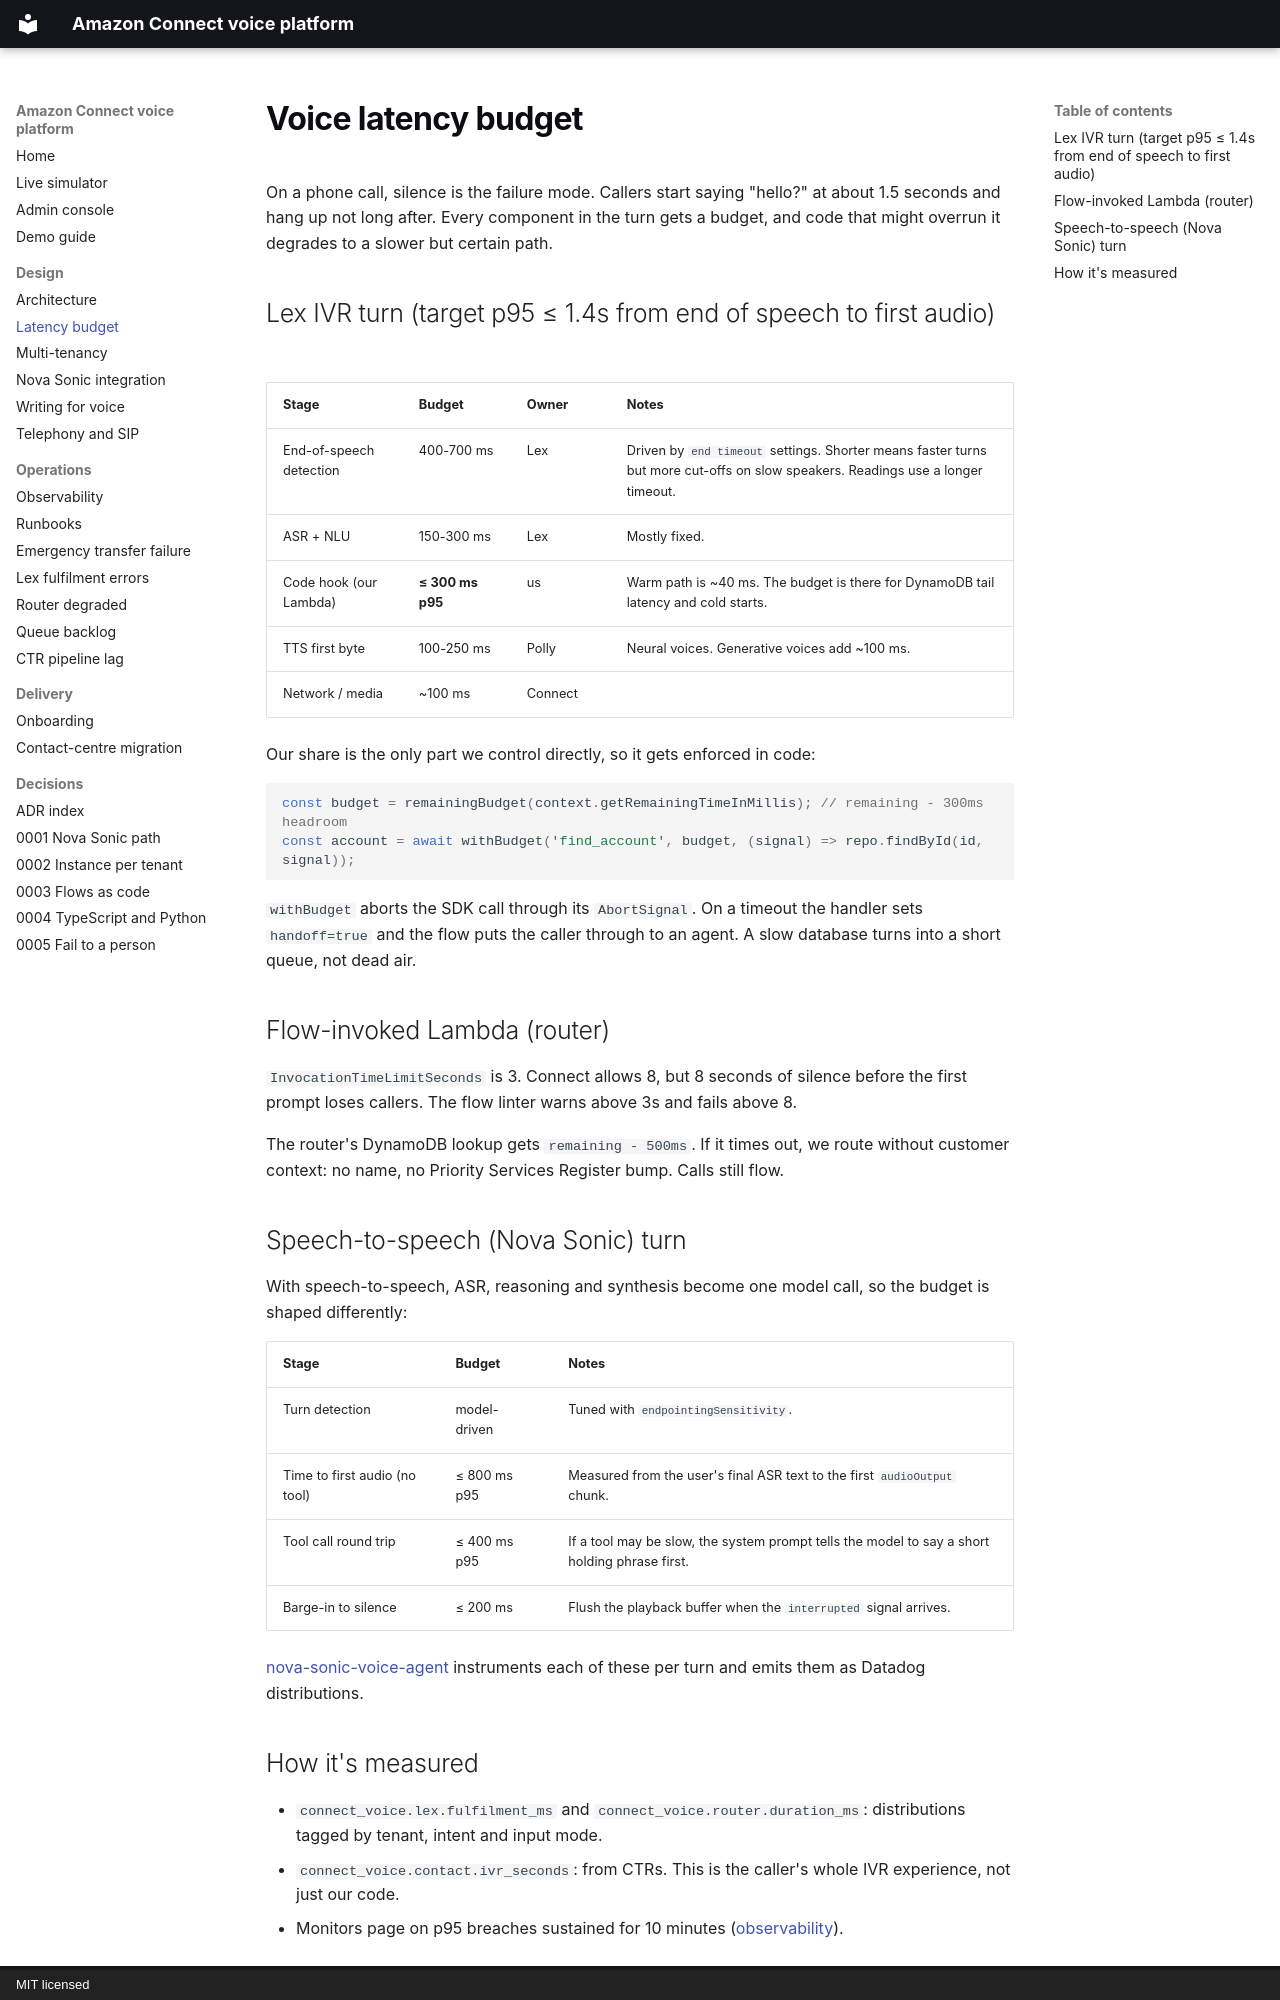

repository: rexhinokovaci/amazon-connect-voice-platform · page: latency-budget/index.html · generator: mkdocs · copyright: MIT licensed

# Voice latency budget

On a phone call, silence is the failure mode. Callers start saying "hello?" at about 1.5 seconds and hang up not long after. Every component in the turn gets a budget, and code that might overrun it degrades to a slower but certain path.

## Lex IVR turn (target p95 ≤ 1.4s from end of speech to first audio)

| Stage | Budget | Owner | Notes |
|---|---|---|---|
| End-of-speech detection | 400-700 ms | Lex | Driven by `end timeout` settings. Shorter means faster turns but more cut-offs on slow speakers. Readings use a longer timeout. |
| ASR + NLU | 150-300 ms | Lex | Mostly fixed. |
| Code hook (our Lambda) | **≤ 300 ms p95** | us | Warm path is ~40 ms. The budget is there for DynamoDB tail latency and cold starts. |
| TTS first byte | 100-250 ms | Polly | Neural voices. Generative voices add ~100 ms. |
| Network / media | ~100 ms | Connect | |

Our share is the only part we control directly, so it gets enforced in code:

```ts
const budget = remainingBudget(context.getRemainingTimeInMillis); // remaining - 300ms headroom
const account = await withBudget('find_account', budget, (signal) => repo.findById(id, signal));
```

`withBudget` aborts the SDK call through its `AbortSignal`. On a timeout the handler sets `handoff=true` and the flow puts the caller through to an agent. A slow database turns into a short queue, not dead air.

## Flow-invoked Lambda (router)

`InvocationTimeLimitSeconds` is 3. Connect allows 8, but 8 seconds of silence before the first prompt loses callers. The flow linter warns above 3s and fails above 8.

The router's DynamoDB lookup gets `remaining - 500ms`. If it times out, we route without customer context: no name, no Priority Services Register bump. Calls still flow.

## Speech-to-speech (Nova Sonic) turn

With speech-to-speech, ASR, reasoning and synthesis become one model call, so the budget is shaped differently:

| Stage | Budget | Notes |
|---|---|---|
| Turn detection | model-driven | Tuned with `endpointingSensitivity`. |
| Time to first audio (no tool) | ≤ 800 ms p95 | Measured from the user's final ASR text to the first `audioOutput` chunk. |
| Tool call round trip | ≤ 400 ms p95 | If a tool may be slow, the system prompt tells the model to say a short holding phrase first. |
| Barge-in to silence | ≤ 200 ms | Flush the playback buffer when the `interrupted` signal arrives. |

[nova-sonic-voice-agent](https://github.com/rexhinokovaci/nova-sonic-voice-agent) instruments each of these per turn and emits them as Datadog distributions.
